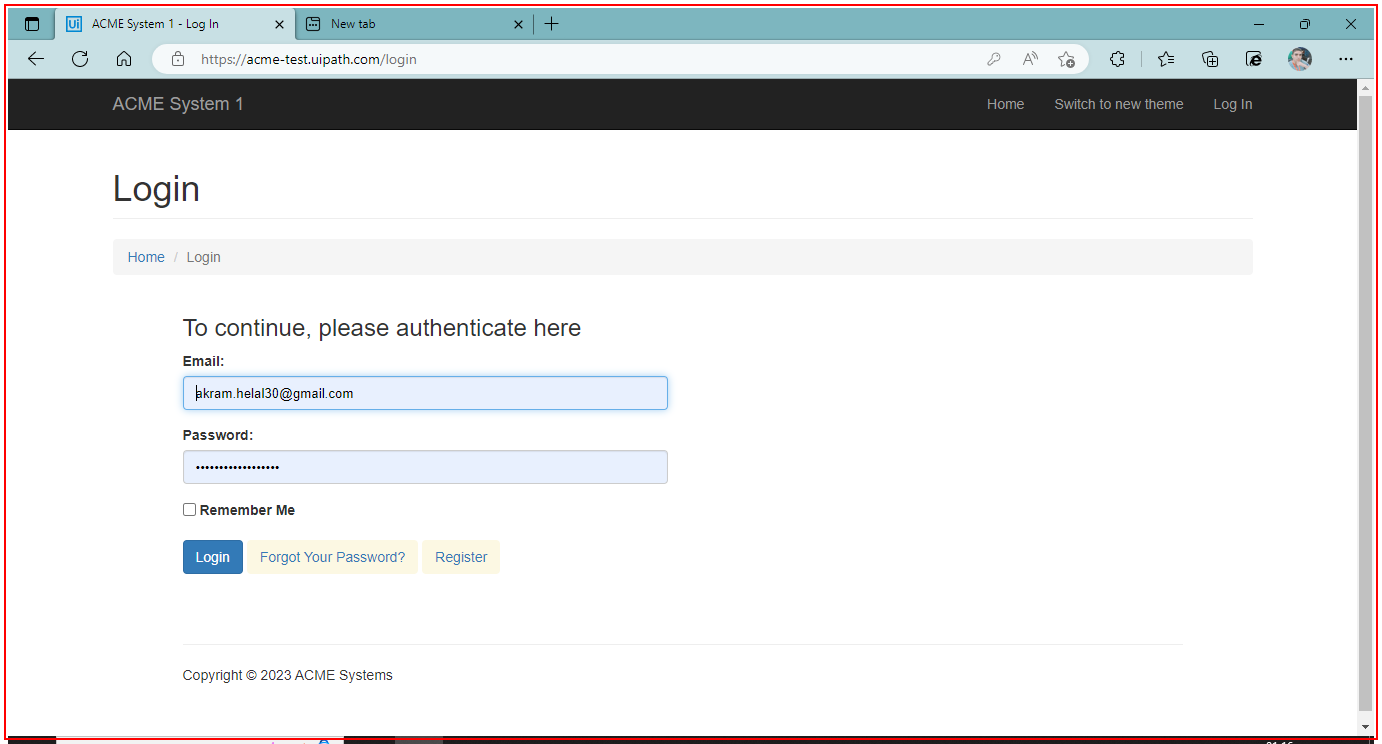
Workflow: AcmeLogin

Step 1 [try]: Activate 'msedge.exe ACME'

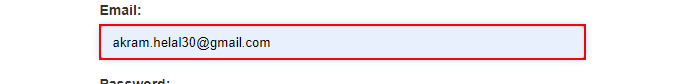
Step 2: type "[email redacted]" into the text box 'email'

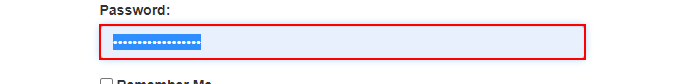
Step 3: type [ecryptedPassword] into the text box 'password'

Step 4: click on the button (no picture)

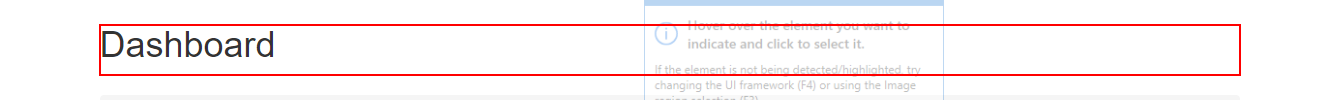
Step 5 [try]: find the heading in window 'ACME System 1 - Dashboard' (msedge.exe)